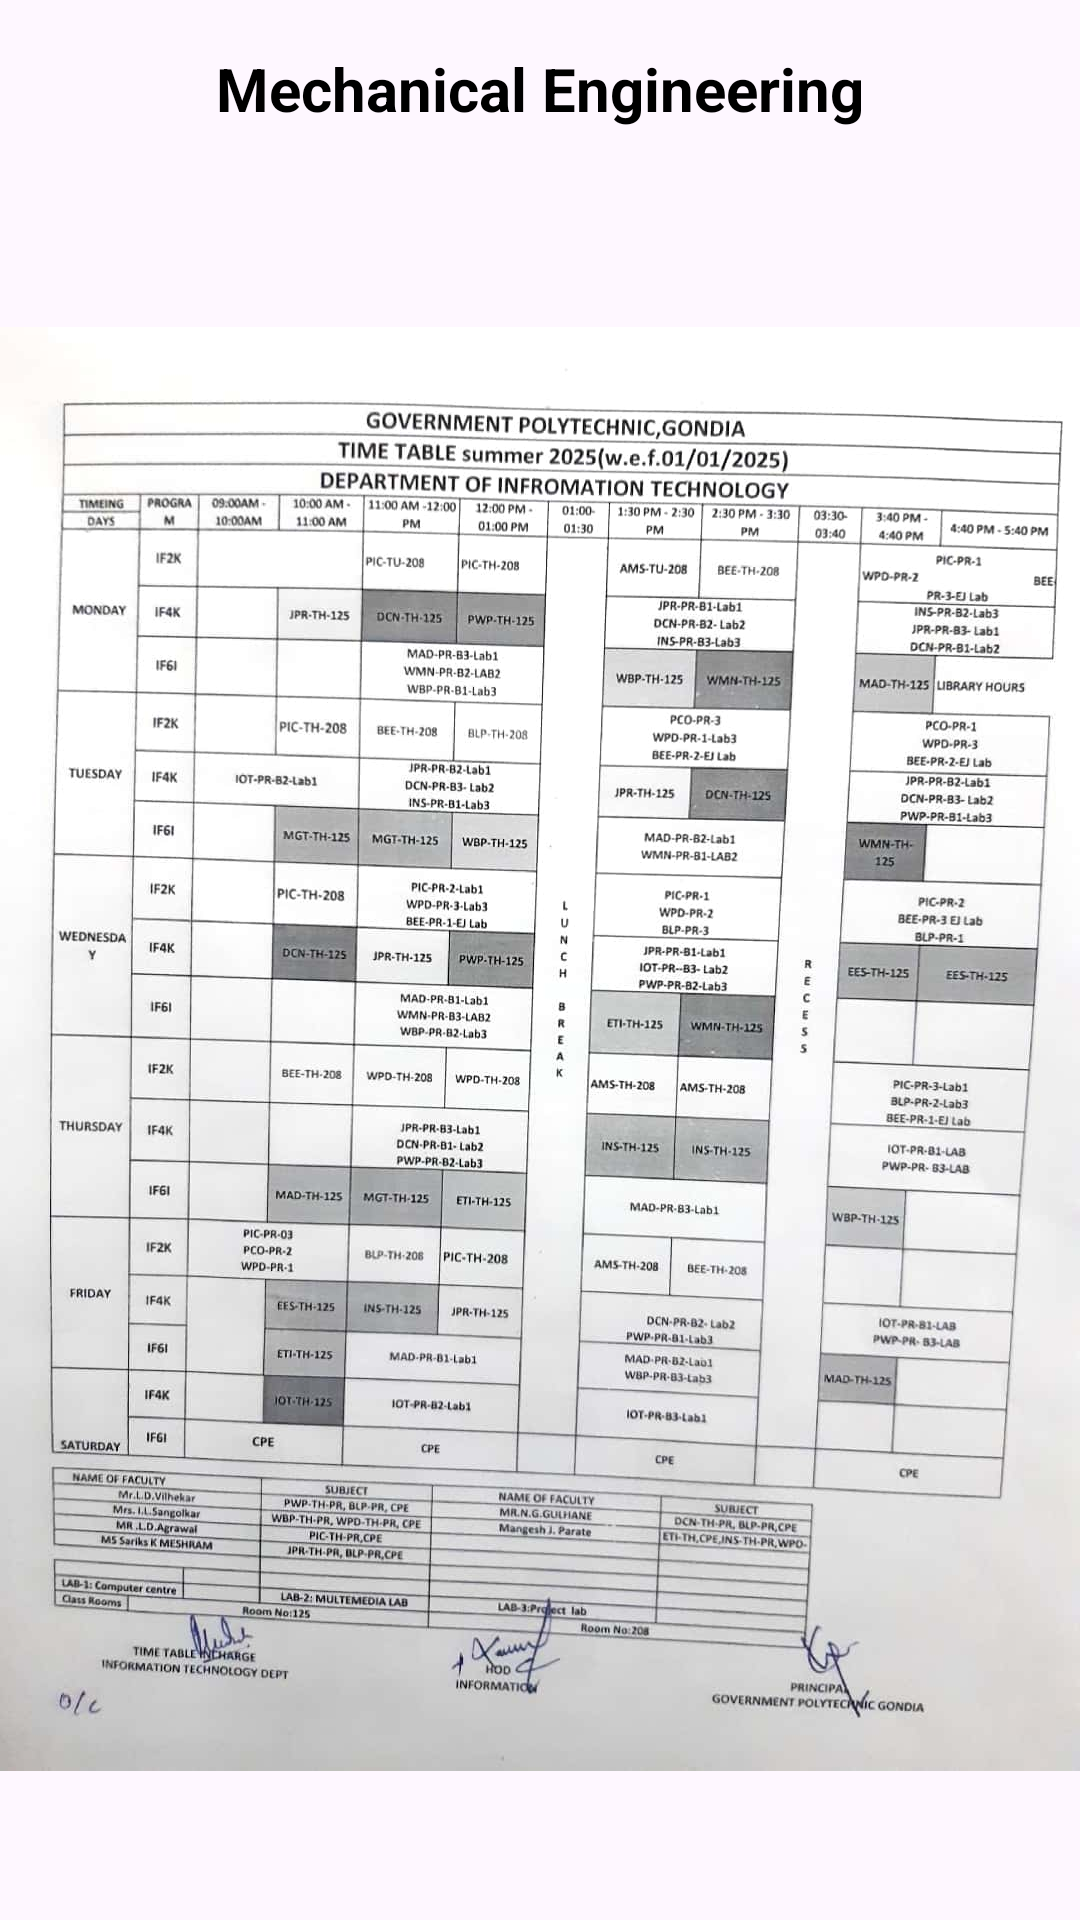

Produce the Android XML layout that renders to this screen, including the resource entries it uses.
<!-- AndroidManifest.xml: application theme Theme.GpGondia -->
<!-- res/layout/activity_metimetable.xml -->
<?xml version="1.0" encoding="utf-8"?>
<androidx.constraintlayout.widget.ConstraintLayout
    xmlns:android="http://schemas.android.com/apk/res/android"
    xmlns:app="http://schemas.android.com/apk/res-auto"
    xmlns:tools="http://schemas.android.com/tools"
    android:id="@+id/main"
    android:layout_width="match_parent"
    android:layout_height="match_parent"
    android:background="@drawable/backgraund4"
    tools:context=".iftimetable">

    
    <TextView
        android:id="@+id/titleText"
        android:layout_width="wrap_content"
        android:layout_height="wrap_content"
        android:text="Mechanical Engineering"
        android:textSize="20sp"
        android:textStyle="bold"
        android:textColor="@android:color/black"
        app:layout_constraintTop_toTopOf="parent"
        app:layout_constraintStart_toStartOf="parent"
        app:layout_constraintEnd_toEndOf="parent"
        android:padding="16dp" />

    
    <ImageView
        android:id="@+id/imageView"
        android:layout_width="0dp"
        android:layout_height="0dp"
        android:adjustViewBounds="true"
        android:scaleType="fitCenter"
        android:src="@drawable/ittimetable"
        android:contentDescription="Fullscreen Image"
        app:layout_constraintTop_toBottomOf="@id/titleText"
        app:layout_constraintStart_toStartOf="parent"
        app:layout_constraintEnd_toEndOf="parent"
        app:layout_constraintBottom_toBottomOf="parent"/>

</androidx.constraintlayout.widget.ConstraintLayout>
<!-- resources referenced by this layout -->
<resources>
  <!-- drawable ittimetable: jpg bitmap (drawable, 121248 bytes) -->
  <style name="Theme.GpGondia" parent="Base.Theme.GpGondia" />
  <style name="Base.Theme.GpGondia" parent="Theme.Material3.DayNight.NoActionBar">
          
          
      </style>
</resources>
